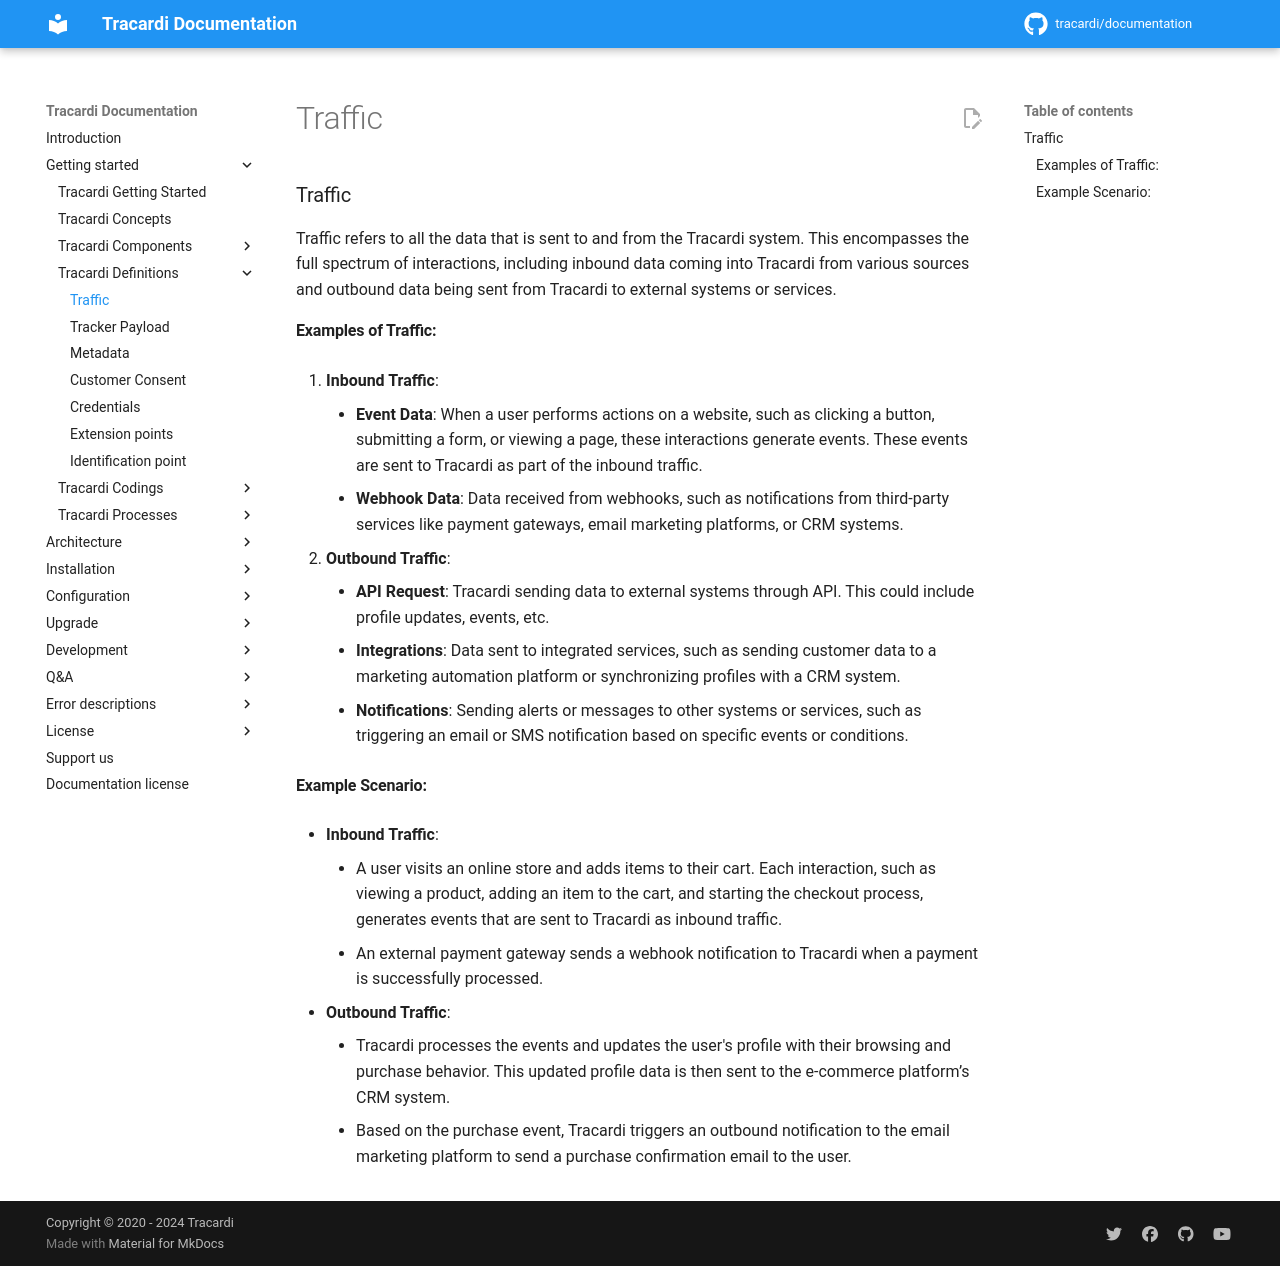

repository: Tracardi/documentation · page: 1.1.x/getting_started/definitions/traffic/index.html · generator: mkdocs

### Traffic

Traffic refers to all the data that is sent to and from the Tracardi system. This encompasses the full spectrum of
interactions, including inbound data coming into Tracardi from various sources and outbound data being sent from
Tracardi to external systems or services.

#### Examples of Traffic:

1. **Inbound Traffic**:
    - **Event Data**: When a user performs actions on a website, such as clicking a button, submitting a form, or
      viewing a page, these interactions generate events. These events are sent to Tracardi as part of the inbound
      traffic.
    - **Webhook Data**: Data received from webhooks, such as notifications from third-party services like payment
      gateways, email marketing platforms, or CRM systems.

2. **Outbound Traffic**:
    - **API Request**: Tracardi sending data to external systems through API. This could include
      profile updates, events, etc.
    - **Integrations**: Data sent to integrated services, such as sending customer data to a marketing automation
      platform or synchronizing profiles with a CRM system.
    - **Notifications**: Sending alerts or messages to other systems or services, such as triggering an email or SMS
      notification based on specific events or conditions.

#### Example Scenario:

- **Inbound Traffic**:
    - A user visits an online store and adds items to their cart. Each interaction, such as viewing a product, adding an
      item to the cart, and starting the checkout process, generates events that are sent to Tracardi as inbound
      traffic.
    - An external payment gateway sends a webhook notification to Tracardi when a payment is successfully processed.

- **Outbound Traffic**:
    - Tracardi processes the events and updates the user's profile with their browsing and purchase behavior. This
      updated profile data is then sent to the e-commerce platform’s CRM system.
    - Based on the purchase event, Tracardi triggers an outbound notification to the email marketing platform to send a
      purchase confirmation email to the user.
